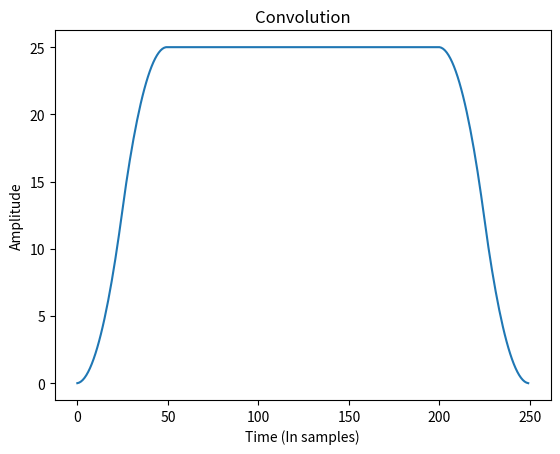

Reproduce this figure in Python. (Note: this script raises an exception after producing the figure.)
#!/usr/bin/env python3
# -*- coding: utf-8 -*-
"""
Created on Fri FEB 5 15:04:44 2021

@author: hsin-hung.chen
"""
"""
Question 1: Time Domain Convolution: [30]

In this part, you will write a method to compute the sample by sample time domain convolution of 2 signals. The basic formula for discrete convolution can be found here: http://en.wikipedia.org/wiki/Convolution

Write a python function y = myTimeConv(x,h) that computes the sample by sample time domain convolution of two signals. 'x' and 'h' are the signal and impulse response respectively and must be NumPy arrays. 
'y' is the convolution output and also must be a NumPy array (single channel signals only).  [15]
If the length of 'x' is 200 and the length of 'h' is 100, what is the length of 'y' ? It is sufficient to only provide the answer in a comment above the convolution implementation. [5]
In your main script define 'x' as a DC signal of length 200 (constant amplitude of 1) and 'h' as a symmetric triangular signal of length 51 (0 at the first and last sample and 1 in the middle). 
Add a function call to myTimeConv() in your script to compute 'y_time' as the time-domain convolution of 'x' and 'h' as defined above. Plot the result (label the axes appropriately) and save in the results folder [10]

"""

import numpy as np
#import wave
import matplotlib.pyplot as plt
from scipy.io.wavfile import read
from scipy import signal
import time

"""
If the length of 'x' is 200 and the length of 'h' is 100, what is the length of 'y' ? 299
"""
def myTimeConv(x,h):
    
    conv_length = len(x) + len(h) - 1
    h_i = h[::-1] #invese array
    y = np.zeros(conv_length)
    padded_x = np.hstack((np.zeros((len(h)-1)), x, np.zeros(len(h) - 1))) #zero padding before convolution
    
    
    for n in range(conv_length):
        y[n] = np.dot(padded_x[n:n+len(h)], h_i)
    
    return y


def triangle(length, amplitude):
     section = int((length -1)/2)
     y = np.zeros(length, dtype=np.float16) #
     y = y.astype(np.float16)
     for direction in (1, -1):
         if(direction == 1):
            for i in range(section):
                y[i] =  i * (amplitude / section) * direction
         else:
            for i in range(section):
                y[i+section] =  (amplitude - (i * (amplitude / section))) 
     #y[section] = amplitude
            
     return y

def CompareConv(x, h):
    
    import time
    
    start_time_0 = time.time()
    y0 = myTimeConv(x,h)
    end_time_0 = time.time()
    t0 = end_time_0 - start_time_0
    
    start_time_1 = time.time()
    y1 = signal.convolve(x, h, mode='full')
    end_time_1 = time.time()
    t1 = end_time_1 - start_time_1
    
    sample = range(len(y1))
    plt.plot(sample, y1)  #
    plt.xlabel("Time (In samples)")
    plt.ylabel("Amplitude")
    plt.title("Convolution")
    plt.savefig('./results/02_scipy_convolution.png')
    
    diff = y0 - y1
    #print(diff)
    m = np.mean(diff)
    mabs = np.mean(np.absolute(diff))
    stdev = np.std(diff, ddof=1)
    time = (t0, t1)
    
    return m, mabs, stdev, time

def loadSoundFile(filename):
    _, audio = read(filename)

    #if (audio.shape[1] > 1):#2 channel
        #return audio[:, 0]
    #else:
    return audio
    
    
    
x = np.ones(200)
h = triangle(51,1)
 
y_time = myTimeConv(x,h)

(m, mabs, stdev, time) = CompareConv(x, h)




sample = range(len(y_time))
plt.plot(sample, y_time)  #
plt.xlabel("Time (In samples)")
plt.ylabel("Amplitude")
plt.title("Convolution")
plt.savefig('./results/01_convolution.png')
plt.show()


## Q2


piano = loadSoundFile("piano.wav")
impulse = loadSoundFile("impulse-response.wav")


"""
plt.plot(range(len(piano)), piano)  #
plt.xlabel("Time (In samples)")
plt.ylabel("Amplitude")
plt.title("piano")
plt.savefig('./results/piano.png')
plt.show()

plt.plot(range(len(impulse)), impulse)  #
plt.xlabel("Time (In samples)")
plt.ylabel("Amplitude")
plt.title("impulse")
plt.savefig('./results/impulse.png')
plt.show()
"""



(m, mabs, stdev, time) = CompareConv(piano, impulse)



f = open('./results/CompareConv.txt','w')
f.write('#compare convolution between handcode funcation and scipy function\n')
f.write('m = ') 
f.write(str(m)) 
f.write('\n')
f.write('mabs = ')
f.write(str(mabs))
f.write('\n')
f.write('stdev = ')
f.write(str(stdev)) 
f.write('\n')
f.write('time = ')
f.write(str(time)) 
f.write('\n')

f.close()
